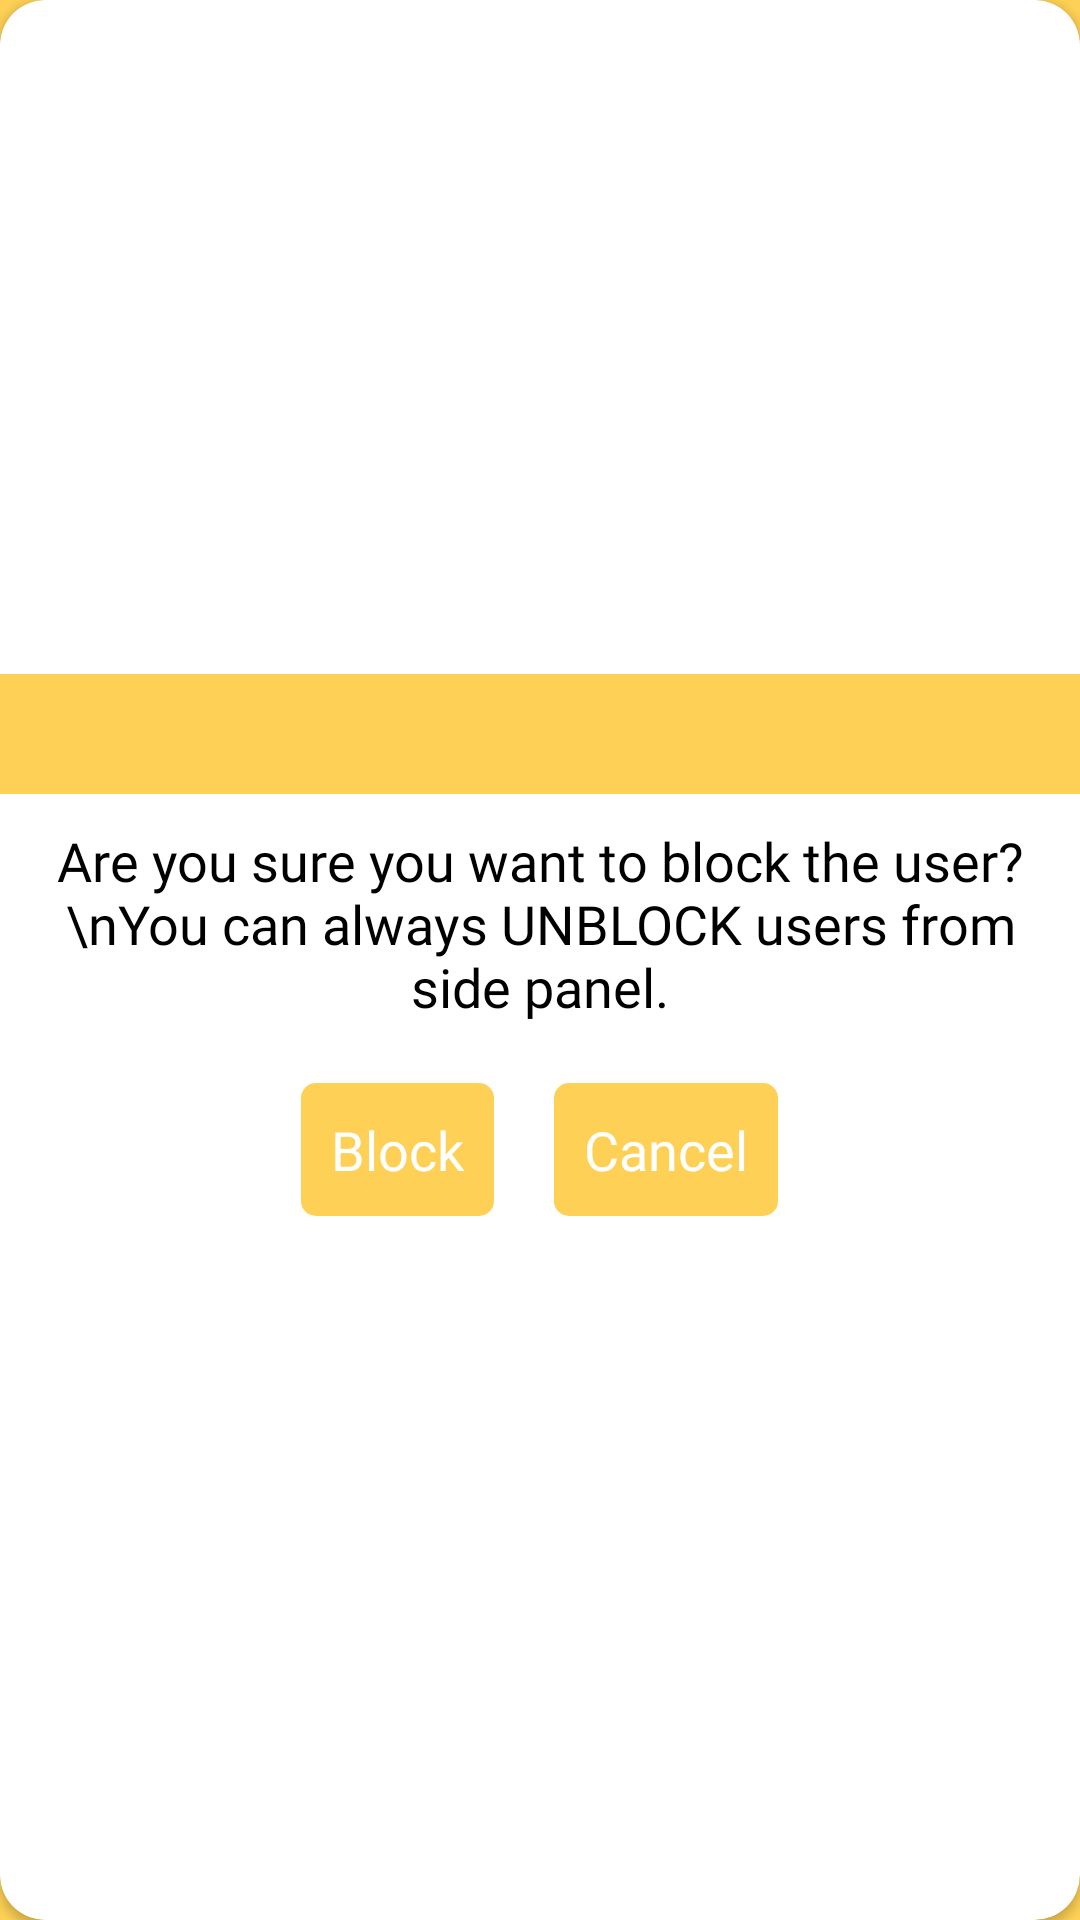

This screen was rendered from an Android layout file. Write that file and the resources it references.
<!-- AndroidManifest.xml: application theme splashScreenTheme -->
<!-- res/layout/block_user_dialog.xml -->
<?xml version="1.0" encoding="utf-8"?>
<androidx.cardview.widget.CardView xmlns:android="http://schemas.android.com/apk/res/android"
    android:layout_width="match_parent"
    android:layout_height="wrap_content"
    xmlns:app="http://schemas.android.com/apk/res-auto"
    android:background="@android:color/transparent"
    app:cardCornerRadius="15dp"
    android:elevation="5dp">
    <LinearLayout
        android:layout_width="match_parent"
        android:layout_height="wrap_content"
        android:background="@android:color/transparent"
        android:layout_gravity="center"
        android:orientation="vertical">

        <LinearLayout
            android:layout_width="match_parent"
            android:layout_height="wrap_content"
            android:background="@color/bee_yellow"
            android:gravity="center">

            <ImageView
                android:layout_width="40dp"
                android:layout_height="40dp"
                android:src="@drawable/ic_baseline_person_off_24" />
        </LinearLayout>

        <androidx.appcompat.widget.AppCompatTextView
            android:layout_width="match_parent"
            android:layout_height="wrap_content"
            android:fontFamily="@font/lato_bold"
            android:textSize="18sp"
            android:text="Are you sure you want to block the user?\nYou can always UNBLOCK users from side panel."
            android:gravity="center"
            android:layout_margin="5dp"
            android:padding="5dp"
            android:textColor="@color/black" />

        <LinearLayout
            android:layout_width="match_parent"
            android:layout_height="wrap_content"
            android:gravity="center"
            android:orientation="horizontal">

            <androidx.appcompat.widget.AppCompatTextView
                android:id="@+id/block_user_dialog_btn"
                android:layout_width="wrap_content"
                android:layout_height="wrap_content"
                android:background="@drawable/rounded_5"
                android:textColor="@color/white"
                android:padding="10dp"
                android:fontFamily="@font/lato_bold"
                android:textSize="18sp"
                android:layout_margin="10dp"
                android:text="Block" />

            <androidx.appcompat.widget.AppCompatTextView
                android:id="@+id/cancel_block_user_dialog_btn"
                android:layout_width="wrap_content"
                android:layout_height="wrap_content"
                android:background="@drawable/rounded_5"
                android:textColor="@color/white"
                android:fontFamily="@font/lato_bold"
                android:layout_margin="10dp"
                android:padding="10dp"
                android:textSize="18sp"
                android:text="Cancel" />
        </LinearLayout>

    </LinearLayout>

</androidx.cardview.widget.CardView>
<!-- resources referenced by this layout -->
<resources>
  <color name="bee_yellow">#FED156</color>
  <color name="black">#FF000000</color>
  <color name="white">#FFFFFFFF</color>
  <!-- drawable rounded_5 (drawable) -->
  <?xml version="1.0" encoding="utf-8"?>
  <shape xmlns:android="http://schemas.android.com/apk/res/android">
      <solid android:color="@color/bee_yellow" />
      <corners
          android:radius="5dp" />
  </shape>
  <style name="splashScreenTheme" parent="Theme.MaterialComponents.Light.NoActionBar">
          <item name="android:windowBackground">@drawable/splash_screen</item>
          <item name="android:statusBarColor">@color/bee_yellow</item>
          <item name="android:navigationBarColor">@color/bee_yellow</item>
      </style>
  <!-- drawable splash_screen (drawable) -->
  <?xml version="1.0" encoding="utf-8"?>
  <layer-list xmlns:android="http://schemas.android.com/apk/res/android">
  
      <item android:drawable="@color/bee_yellow" />
      <item
          android:height="200dp"
          android:width="200dp"
          android:drawable="@drawable/app_icon"
          android:gravity="center" />
  </layer-list>
  <!-- drawable app_icon: png bitmap (drawable-v24, 45573 bytes) -->
</resources>
